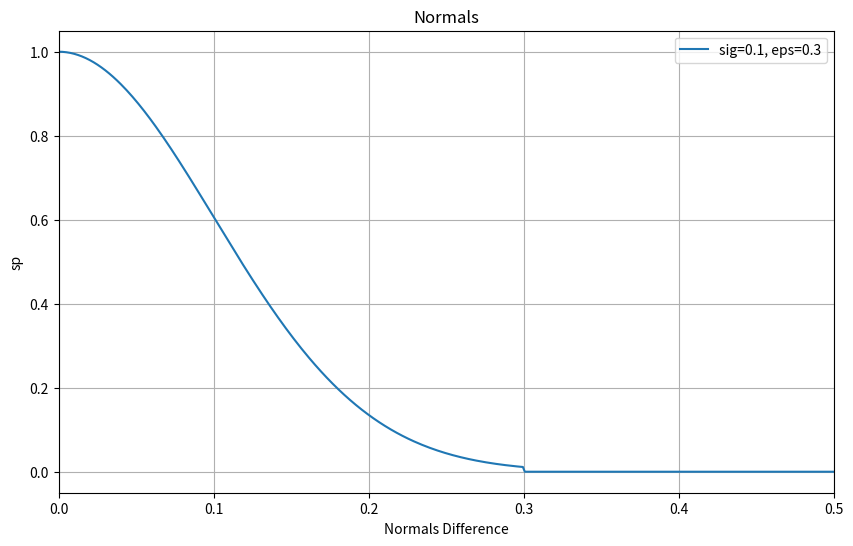

This chart was generated by the following Python code:
import numpy as np
import matplotlib.pyplot as plt
import math


def plot_clipper_cost_function(sig, eps, name):
    # Define the function to calculate sp
    def calculate_sp(euclidean_diff, sig, eps):
        sp = math.exp(-0.5 * euclidean_diff * euclidean_diff / (sig * sig))
        return sp if euclidean_diff < eps else 0.0

    # Adjust the x-limits to a bit more than epsp
    x_max = eps + 0.2

    # Generate a new range of euclidean_diff values
    euclidean_diff_values = np.linspace(0, x_max, 400)
    sp_values = [calculate_sp(ed, sig, eps) for ed in euclidean_diff_values]

    # Plot the function with adjusted x-limits
    plt.figure(name, figsize=(10, 6))
    plt.plot(euclidean_diff_values, sp_values, label=f'sig={sig}, eps={eps}')
    plt.xlabel(f'{name} Difference')
    plt.ylabel('sp')
    plt.title(name)
    plt.legend()
    plt.grid(True)
    plt.xlim(0, x_max)
    plt.show()


sigp = 0.2
epsp = 1.0
# plot_clipper_cost_function(sigp, epsp, "Points")

sign = 0.1
epsn = 0.3
plot_clipper_cost_function(sign, epsn, "Normals")